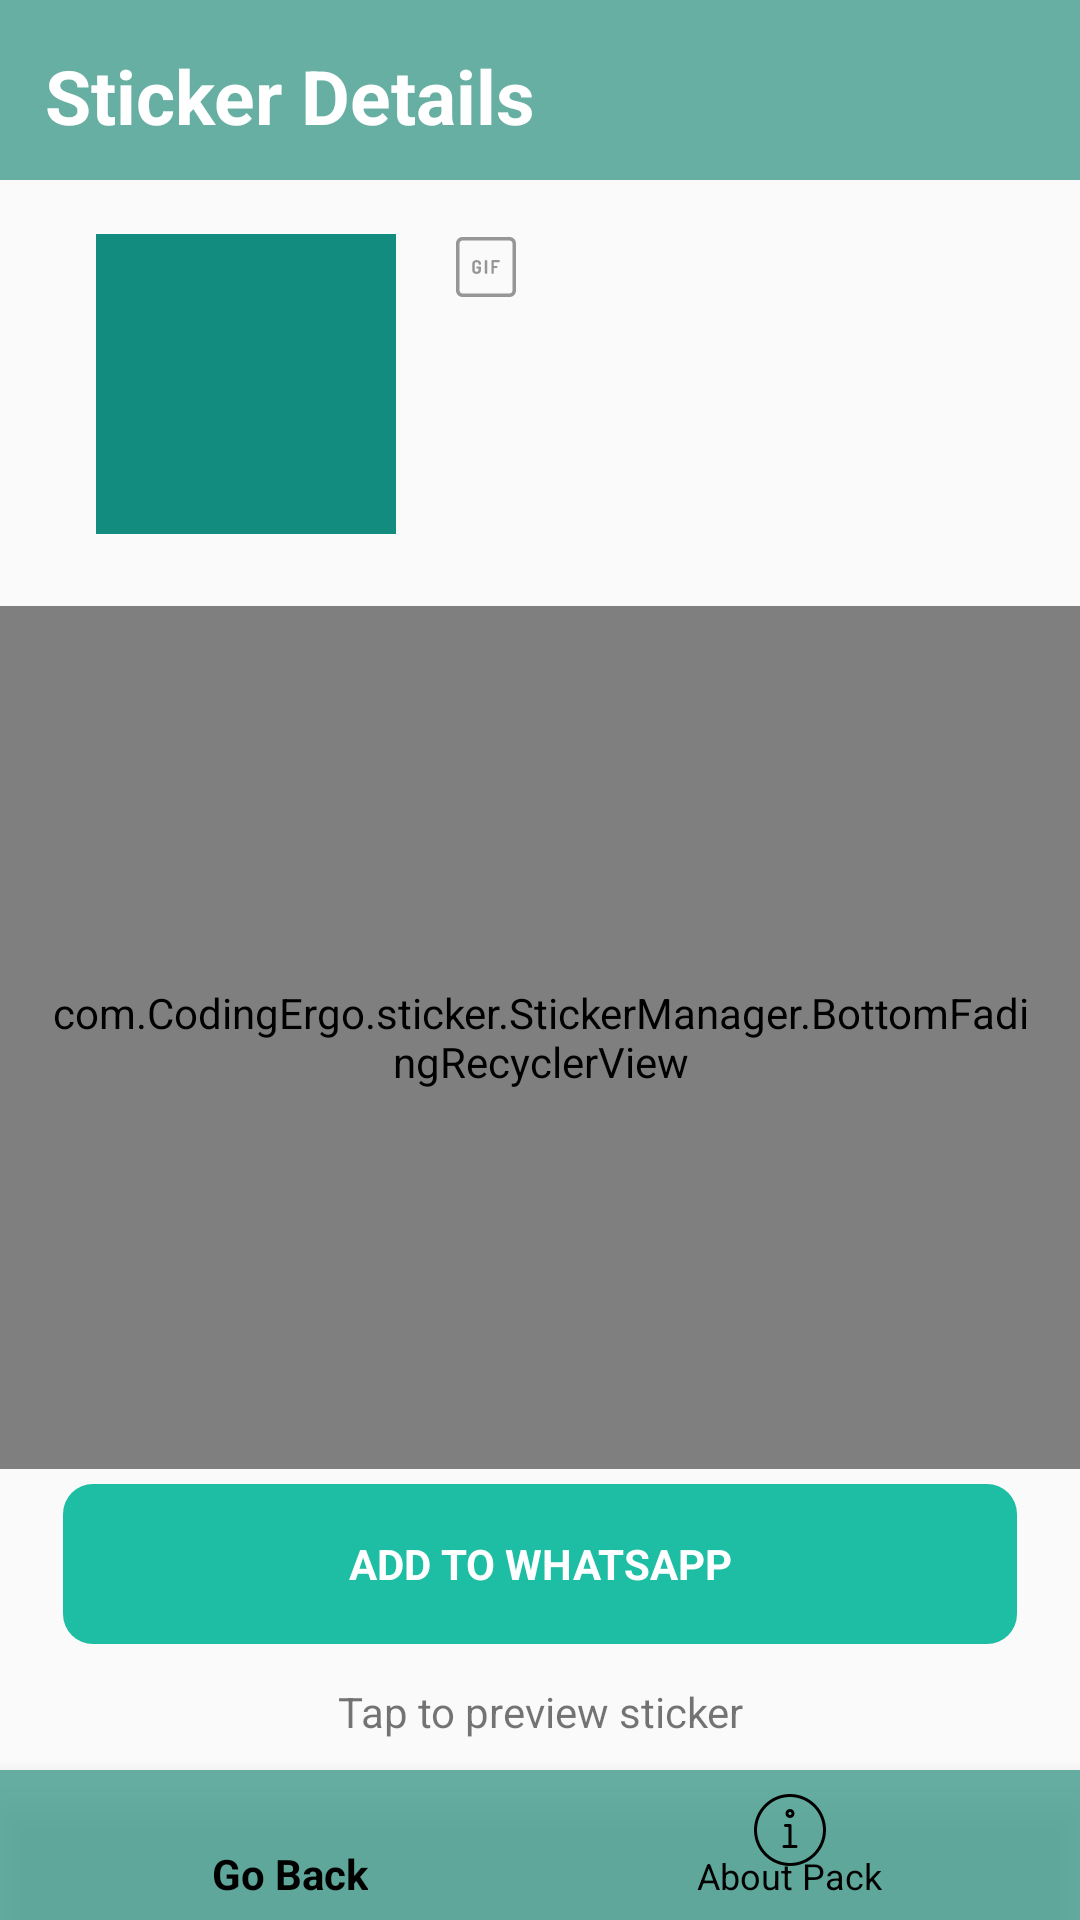

Write the Android layout XML for this screen, with the resource values it uses.
<!-- AndroidManifest.xml: application theme AppTheme -->
<!-- res/layout/activity_sticker_pack_details.xml -->
<?xml version="1.0" encoding="utf-8"?>
<LinearLayout xmlns:android="http://schemas.android.com/apk/res/android"
    xmlns:app="http://schemas.android.com/apk/res-auto"
    xmlns:tools="http://schemas.android.com/tools"
    android:layout_width="match_parent"
    android:layout_height="match_parent"
    android:orientation="vertical">
    <LinearLayout
        android:layout_width="match_parent"
        android:layout_height="60dp"
        android:background="@drawable/actionbarshape">
        <TextView
            android:textColor="#ffff"
            android:layout_gravity="center"
            android:layout_width="wrap_content"
            android:layout_height="wrap_content"
            android:text="Sticker Details"
            android:layout_margin="15dp"
            android:textStyle="bold"
            android:textSize="25sp"/>



    </LinearLayout>

    <androidx.constraintlayout.widget.ConstraintLayout
        android:layout_marginTop="10dp"
        android:id="@+id/constraintLayout"
        android:layout_width="match_parent"
        android:layout_height="wrap_content"
        android:layout_marginStart="@dimen/preview_side_margin"
        android:layout_marginLeft="@dimen/preview_side_margin"
        android:layout_marginEnd="@dimen/preview_side_margin"
        android:layout_marginRight="@dimen/preview_side_margin"
        android:layout_marginBottom="24dp">


        <ImageView
            android:id="@+id/tray_image"
            android:layout_width="100dp"
            android:layout_height="100dp"
            android:layout_marginStart="16dp"
            android:layout_marginLeft="16dp"
            android:layout_marginTop="8dp"
            android:contentDescription="@string/tray_image_content_description"
            android:src="@color/colorAccent"
            app:layout_constraintStart_toStartOf="parent"
            app:layout_constraintTop_toTopOf="parent"
            tools:src="@color/colorAccent" />

        <TextView
            android:id="@+id/pack_name"
            android:layout_width="wrap_content"
            android:layout_height="wrap_content"
            android:layout_marginStart="@dimen/margin_from_tray_to_name"
            android:layout_marginLeft="@dimen/margin_from_tray_to_name"
            android:layout_marginTop="8dp"
            android:textSize="16sp"
            android:textStyle="bold"
            app:layout_constraintStart_toEndOf="@+id/tray_image"
            app:layout_constraintTop_toTopOf="parent"
            tools:text="Pack Name" />

        <ImageView
            android:id="@+id/sticker_pack_animation_indicator"
            android:layout_width="20dp"
            android:layout_height="20dp"
            android:layout_marginStart="4dp"
            android:layout_marginLeft="4dp"
            android:contentDescription="@string/sticker_pack_animation_indicator"
            android:src="@drawable/gif"
            app:layout_constraintBottom_toBottomOf="@+id/pack_name"
            app:layout_constraintStart_toEndOf="@+id/pack_name"
            app:layout_constraintTop_toTopOf="@+id/pack_name"
            app:tint="@color/animatedStickerIndicator" />

        <TextView
            android:id="@+id/author"
            android:layout_width="wrap_content"
            android:layout_height="wrap_content"
            android:layout_marginStart="@dimen/margin_from_tray_to_name"
            android:layout_marginLeft="@dimen/margin_from_tray_to_name"
            app:layout_constraintStart_toEndOf="@+id/tray_image"
            app:layout_constraintTop_toBottomOf="@+id/pack_name"
            tools:text="Author" />

        <TextView
            android:id="@+id/pack_size"
            android:layout_width="wrap_content"
            android:layout_height="wrap_content"
            android:layout_marginStart="@dimen/margin_from_tray_to_name"
            android:layout_marginLeft="@dimen/margin_from_tray_to_name"
            android:textSize="12sp"
            app:layout_constraintStart_toEndOf="@+id/tray_image"
            app:layout_constraintTop_toBottomOf="@+id/author"
            tools:text="Size" />

    </androidx.constraintlayout.widget.ConstraintLayout>

    <FrameLayout
        android:layout_width="match_parent"
        android:layout_height="0dp"
        android:layout_weight="1">

        <com.CodingErgo.sticker.StickerManager.BottomFadingRecyclerView
            android:id="@+id/sticker_list"
            android:layout_width="match_parent"
            android:layout_height="match_parent"
            android:clipToPadding="false"
            android:fadingEdgeLength="@dimen/fading_edge_length"
            android:paddingStart="@dimen/preview_side_margin"
            android:paddingLeft="@dimen/preview_side_margin"
            android:paddingEnd="@dimen/preview_side_margin"
            android:paddingRight="@dimen/preview_side_margin"
            android:elevation="1dp"
            android:requiresFadingEdge="vertical" />

        <com.facebook.drawee.view.SimpleDraweeView
            android:id="@+id/sticker_details_expanded_sticker"
            android:layout_width="128dp"
            android:layout_height="128dp"
            android:scaleType="centerCrop"
            android:visibility="invisible" />

        <View
            android:id="@+id/divider"
            android:layout_width="match_parent"
            android:layout_height="1dp"
            android:alpha="0.1"
            android:background="#000000"
            android:visibility="invisible"
            tools:visibility="visible" />

    </FrameLayout>

    <FrameLayout
        android:layout_width="match_parent"
        android:layout_height="wrap_content"
        android:layout_marginStart="@dimen/preview_side_margin"
        android:layout_marginLeft="@dimen/preview_side_margin"
        android:layout_marginEnd="@dimen/preview_side_margin"
        android:layout_marginRight="@dimen/preview_side_margin"
        android:layout_marginBottom="10dp"
        android:minHeight="60dp">

        <TextView
            android:id="@+id/already_added_text"
            android:layout_width="match_parent"
            android:layout_height="wrap_content"
            android:layout_gravity="center"
            android:gravity="center"
            android:text="@string/details_pack_already_added"
            android:textColor="#9B9B9B"
            android:textSize="14sp"
            android:visibility="gone"
            tools:visibility="visible" />

        <LinearLayout
            android:layout_width="match_parent"
            android:layout_height="wrap_content"
            android:orientation="vertical">

            <FrameLayout
                android:layout_margin="5dp"
                android:id="@+id/add_to_whatsapp_button"
                android:layout_width="match_parent"
                android:layout_height="wrap_content"
                android:layout_gravity="bottom"
                android:background="@drawable/buttonshape_main"
                android:clickable="true"
                android:focusable="true"
                android:foreground="?attr/selectableItemBackgroundBorderless"
                android:orientation="vertical">

                <TextView
                    android:layout_margin="2.5dp"
                    style="@style/StickerPreviewButtonText"
                    android:layout_width="wrap_content"
                    android:layout_height="wrap_content"
                    android:layout_gravity="center"
                    android:background="@android:color/transparent"
                    android:clickable="false"
                    android:drawableStart="@drawable/sticker_3rdparty_wa"
                    android:drawableLeft="@drawable/sticker_3rdparty_wa"
                    android:drawablePadding="8dp"
                    android:focusable="false"
                    android:foreground="@android:color/transparent"
                    android:text="@string/add_to_whatsapp" />


            </FrameLayout>
            <FrameLayout
                android:layout_margin="5dp"
                android:visibility="gone"
                android:id="@+id/added_to_whatsapp_button"
                android:layout_width="match_parent"
                android:layout_height="wrap_content"
                android:layout_gravity="bottom"
                android:background="@drawable/buttonshape_main2"
                android:clickable="true"
                android:focusable="true"
                android:foreground="?attr/selectableItemBackgroundBorderless"
                android:orientation="vertical">

                <TextView
                    android:layout_margin="2.5dp"
                    style="@style/StickerPreviewButtonText"
                    android:layout_width="wrap_content"
                    android:layout_height="wrap_content"
                    android:layout_gravity="center"
                    android:background="@android:color/transparent"
                    android:clickable="false"
                    android:drawableStart="@drawable/my_share"
                    android:drawableTint="@color/ic_launcher_background"
                    android:drawableLeft="@drawable/my_share"
                    android:drawablePadding="8dp"
                    android:focusable="false"
                    android:foreground="@android:color/transparent"
                    android:text="Share With Friends" />


            </FrameLayout>

            <TextView
                android:id="@+id/sticker_pack_details_tap_to_preview"
                android:layout_width="match_parent"
                android:layout_height="wrap_content"
                android:layout_marginTop="8dp"
                android:gravity="center"
                android:text="@string/sticker_pack_details_tap_to_preview" />
        </LinearLayout>
 </FrameLayout>
    <com.google.android.material.bottomnavigation.BottomNavigationView
        android:paddingStart="55dp"
        android:paddingEnd="55dp"
        android:id="@+id/bottomNav"
        android:background="@drawable/actionbarshape"
        android:layout_gravity="bottom"
        android:layout_width="match_parent"
        android:layout_height="50dp"
        app:itemIconTint="@drawable/selector"
        app:itemTextColor="@drawable/selector"
        app:menu="@menu/bottomprememu"/>
</LinearLayout>
<!-- resources referenced by this layout -->
<resources>
  <color name="animatedStickerIndicator">#66000000</color>
  <color name="colorAccent">#128C7E</color>
  <dimen name="fading_edge_length">8dp</dimen>
  <dimen name="margin_from_tray_to_name">16dp</dimen>
  <dimen name="preview_side_margin">16dp</dimen>
  <!-- drawable actionbarshape (drawable) -->
  <?xml version="1.0" encoding="utf-8"?>
  <shape android:shape="rectangle"  xmlns:android="http://schemas.android.com/apk/res/android">
  
  
      <solid android:color="@color/main1"/>
  </shape>
  <!-- drawable buttonshape_main (drawable) -->
  <?xml version="1.0" encoding="utf-8"?>
  <shape android:shape="rectangle" xmlns:android="http://schemas.android.com/apk/res/android">
      <corners android:radius="10dp"/>
      <solid android:color="#1ebea5"/>
  
  </shape>
  <!-- drawable buttonshape_main2 (drawable) -->
  <?xml version="1.0" encoding="utf-8"?>
  <shape android:shape="rectangle" xmlns:android="http://schemas.android.com/apk/res/android">
      <corners android:radius="10dp"/>
      <solid android:color="@color/main2"/>
  
  </shape>
  <!-- drawable gif: vector/xml drawable (drawable, 2451 chars, omitted) -->
  <!-- drawable my_share: vector/xml drawable (drawable, 2287 chars, omitted) -->
  <!-- drawable selector (drawable) -->
  <?xml version="1.0" encoding="utf-8"?>
  <selector xmlns:android="http://schemas.android.com/apk/res/android">
      <item android:state_selected="false"
          android:color="@color/black" />
          <item android:state_selected="true"
              android:color="@color/black" />
  
  
  </selector>
  <string name="add_to_whatsapp">Add to WhatsApp</string>
  <string name="details_pack_already_added">Sticker pack added to WhatsApp</string>
  <string name="sticker_pack_animation_indicator" tools:ignore="MissingTranslation">Animated sticker pack</string>
  <string name="sticker_pack_details_tap_to_preview" tools:ignore="MissingTranslation">Tap to preview sticker</string>
  <string name="tray_image_content_description">Sticker Pack Tray Image</string>
  <style name="StickerPreviewButtonText" parent="Widget.MaterialComponents.Button.TextButton">
          <item name="android:textColor">@android:color/white</item>
          <item name="android:textSize">14sp</item>
          <item name="android:textStyle">bold</item>
          <item name="android:singleLine">true</item>
          <item name="android:ellipsize">end</item>
          <item name="android:textAllCaps">true</item>
      </style>
  <style name="AppTheme" parent="Theme.AppCompat.Light.NoActionBar">
          
          <item name="colorPrimary">@color/colorPrimary</item>
          <item name="colorPrimaryDark">@color/main1</item>
          <item name="colorAccent">@color/colorAccent</item>
          <item name="actionBarTheme">@style/MyApp.ActionBarTheme</item>
      </style>
  <color name="main1">#CE449E8D</color>
  <color name="main2">#449E8D</color>
  <color name="black">#000000</color>
  <color name="colorPrimary">@android:color/transparent</color>
  <style name="MyApp.ActionBarTheme" parent="@style/ThemeOverlay.MaterialComponents.ActionBar">
          <item name="colorControlNormal">@color/actionBarArrowColor</item>
      </style>
  <color name="actionBarArrowColor">@color/colorAccent</color>
</resources>
